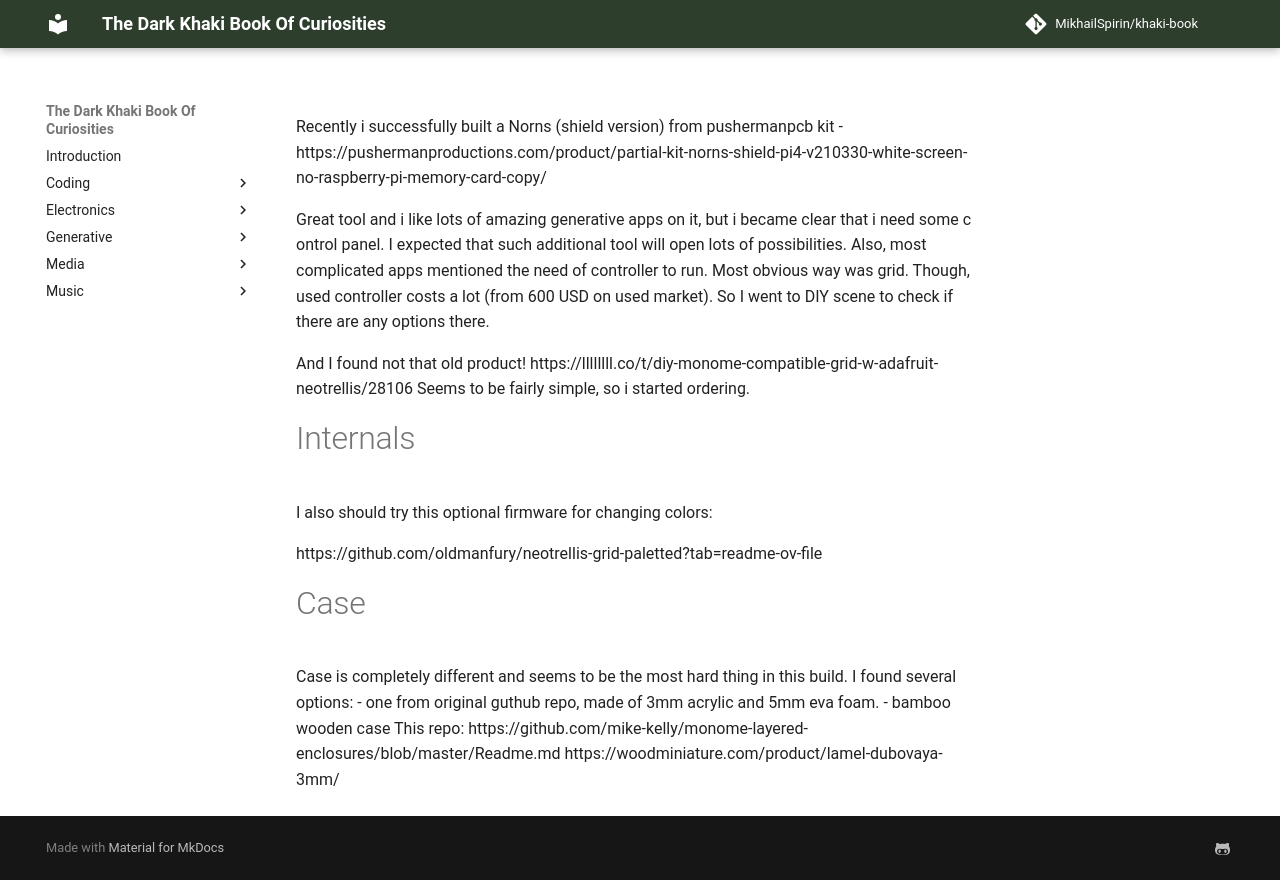

repository: MikhailSpirin/khaki-book · page: electronics/ownprojects/neotrelisgrid/index.html · generator: mkdocs

Recently i successfully built a Norns (shield version) from pushermanpcb kit - https://pushermanproductions.com/product/partial-kit-norns-shield-pi4-v210330-white-screen-no-raspberry-pi-memory-card-copy/

Great tool and i like lots of amazing generative apps on it, but i became clear that i need some c ontrol panel. I expected that such additional tool will open lots of possibilities. Also, most complicated apps mentioned the need of controller to run.
Most obvious way was grid. Though, used controller costs a lot (from 600 USD on used market). So I went to DIY scene to check if there are any options there.

And I found not that old product! https://llllllll.co/t/diy-monome-compatible-grid-w-adafruit-neotrellis/28106
Seems to be fairly simple, so i started ordering.

# Internals


I also should try this optional firmware for changing colors:

https://github.com/oldmanfury/neotrellis-grid-paletted?tab=readme-ov-file
# Case
Case is completely different and seems to be the most hard thing in this build. I found several options:
 - one from original guthub repo, made of 3mm acrylic and 5mm eva foam.
 - bamboo wooden case
 This repo:
 https://github.com/mike-kelly/monome-layered-enclosures/blob/master/Readme.md
 https://woodminiature.com/product/lamel-dubovaya-3mm/
